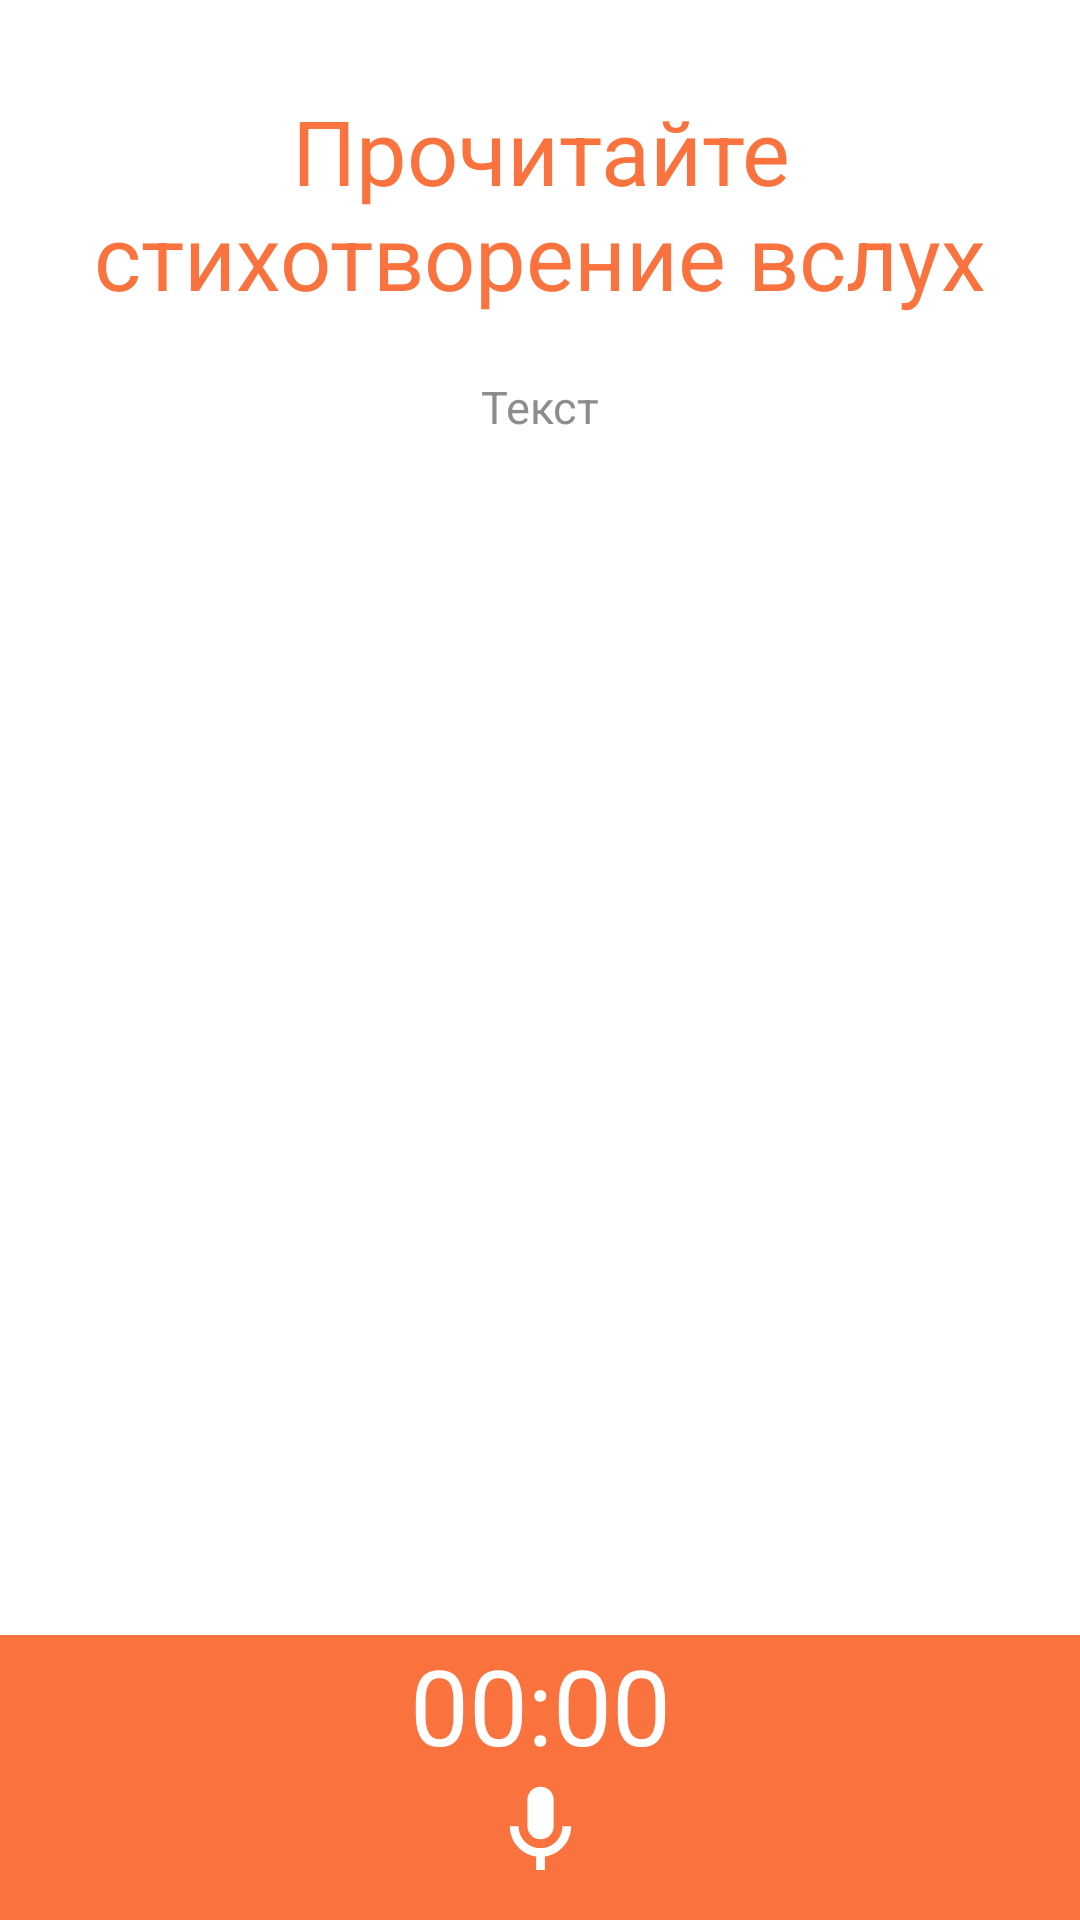

Produce the Android XML layout that renders to this screen, including the resource entries it uses.
<!-- AndroidManifest.xml: application theme Theme.EasyPoem -->
<!-- res/layout/activity_record_activity.xml -->
<?xml version="1.0" encoding="utf-8"?>
<androidx.constraintlayout.widget.ConstraintLayout
    xmlns:android="http://schemas.android.com/apk/res/android"
    xmlns:tools="http://schemas.android.com/tools"
    xmlns:app="http://schemas.android.com/apk/res-auto"
    android:layout_width="match_parent"
    android:layout_height="match_parent"
    tools:context=".record_activity">

    <LinearLayout
        android:layout_width="match_parent"
        android:layout_height="match_parent"
        android:gravity="top"
        android:orientation="vertical"
        android:layout_marginBottom="95dp"
        android:layout_marginTop="10dp">


        <ScrollView
            android:layout_width="match_parent"
            android:layout_height="match_parent">

            <LinearLayout
                android:layout_width="match_parent"
                android:layout_height="wrap_content"
                android:gravity="center_horizontal|top"
                android:orientation="vertical">

                <TextView
                    android:layout_width="match_parent"
                    android:layout_height="wrap_content"
                    android:layout_marginStart="10dp"
                    android:layout_marginTop="20dp"
                    android:layout_marginEnd="10dp"
                    android:gravity="center_horizontal"
                    android:text="Прочитайте стихотворение вслух"
                    android:textColor="@color/orange"
                    android:textSize="30sp" />


                <TextView
                    android:id="@+id/TV_text"
                    android:layout_width="match_parent"
                    android:layout_height="match_parent"
                    android:layout_marginStart="10dp"
                    android:layout_marginTop="20dp"
                    android:layout_marginEnd="10dp"
                    android:gravity="center_horizontal"
                    android:text="Текст"
                    android:textColor="@color/gray_hint"
                    android:textSize="15dp" />

            </LinearLayout>

        </ScrollView>

    </LinearLayout>


    <Chronometer
        android:id="@+id/chronometer"
        android:layout_width="match_parent"
        android:layout_height="40dp"
        android:layout_marginTop="5dp"
        android:gravity="center"
        android:textColor="@color/white"
        android:background="@color/orange"
        android:textSize="35sp"
        app:layout_constraintBottom_toTopOf="@+id/layout"
        app:layout_constraintEnd_toEndOf="parent"
        app:layout_constraintStart_toStartOf="parent" />




    <LinearLayout
        android:id="@+id/layout"
        android:layout_width="match_parent"
        android:layout_height="55dp"
        app:layout_constraintBottom_toBottomOf="parent"
        app:layout_constraintEnd_toEndOf="parent"
        app:layout_constraintStart_toStartOf="parent"
        android:gravity="center"
        android:background="@color/orange"
        android:orientation="horizontal">

        <ImageButton
            android:id="@+id/record_again"
            android:layout_width="wrap_content"
            android:layout_height="wrap_content"
            android:clickable="true"
            android:focusable="true"
            app:background="@color/orange"
            app:tint = "@color/white"
            android:layout_marginBottom="5dp"
            app:layout_constraintBottom_toBottomOf="parent"
            app:layout_constraintEnd_toEndOf="parent"
            app:layout_constraintStart_toStartOf="parent"
            android:contentDescription="@string/fab_add"
            android:visibility="invisible"
            style="?android:attr/borderlessButtonStyle"
            android:src="@drawable/ic_button_record_40" />

        <ImageButton
            android:id="@+id/correct"
            android:layout_width="wrap_content"
            android:layout_height="wrap_content"
            android:clickable="true"
            android:focusable="true"
            app:background="@color/orange"
            app:tint = "@color/white"
            app:layout_constraintBottom_toBottomOf="parent"
            app:layout_constraintEnd_toEndOf="parent"
            app:layout_constraintStart_toStartOf="parent"
            android:layout_marginBottom="5dp"
            android:layout_marginStart="30dp"
            android:visibility="invisible"
            android:contentDescription="@string/fab_add"
            style="?android:attr/borderlessButtonStyle"
            android:src="@drawable/ic_done_40" />

    </LinearLayout>
    <ImageButton
        android:id="@+id/start_or_stop_recording"
        android:layout_width="wrap_content"
        android:layout_height="50dp"
        android:clickable="true"
        android:focusable="true"
        app:backgroundTint="@color/orange"
        app:tint = "@color/white"
        app:layout_constraintBottom_toBottomOf="parent"
        app:layout_constraintEnd_toEndOf="parent"
        app:layout_constraintStart_toStartOf="parent"
        android:layout_marginBottom="5dp"
        android:contentDescription="@string/fab_add"
        style="?android:attr/borderlessButtonStyle"
        android:src="@drawable/ic_button_record_40" />


</androidx.constraintlayout.widget.ConstraintLayout>
<!-- resources referenced by this layout -->
<resources>
  <color name="gray_hint">#8E8D8D</color>
  <color name="orange">#FA733E</color>
  <color name="white">#FFFFFFFF</color>
  <!-- drawable ic_button_record_40 (drawable) -->
  <vector xmlns:android="http://schemas.android.com/apk/res/android"
      android:width="35dp"
      android:height="35dp"
      android:viewportWidth="24"
      android:viewportHeight="24"
      android:tint="?attr/colorControlNormal">
    <path
        android:fillColor="@android:color/white"
        android:pathData="M12,14c1.66,0 3,-1.34 3,-3V5c0,-1.66 -1.34,-3 -3,-3S9,3.34 9,5v6C9,12.66 10.34,14 12,14z"/>
    <path
        android:fillColor="@android:color/white"
        android:pathData="M17,11c0,2.76 -2.24,5 -5,5s-5,-2.24 -5,-5H5c0,3.53 2.61,6.43 6,6.92V21h2v-3.08c3.39,-0.49 6,-3.39 6,-6.92H17z"/>
  </vector>
  <!-- drawable ic_done_40 (drawable) -->
  <vector xmlns:android="http://schemas.android.com/apk/res/android"
      android:width="35dp"
      android:height="35dp"
      android:viewportWidth="24"
      android:viewportHeight="24"
      android:tint="@color/white">
    <path
        android:fillColor="@android:color/white"
        android:pathData="M9,16.2L4.8,12l-1.4,1.4L9,19 21,7l-1.4,-1.4L9,16.2z"/>
  </vector>
  <string name="fab_add">Добавить</string>
  <style name="Theme.EasyPoem" parent="Theme.MaterialComponents.DayNight.DarkActionBar">
          
          <item name="colorPrimary">@color/white</item>
          <item name="colorPrimaryVariant">@color/orange</item>
          <item name="colorOnPrimary">@color/white</item>
          
          <item name="colorSecondary">@color/teal_200</item>
          <item name="colorSecondaryVariant">@color/teal_700</item>
          <item name="colorOnSecondary">@color/white</item>
          <item name="android:textColor">@color/gray_hint</item>
          <item name="android:colorBackground">@color/white</item>&gt;
          
          <item name="android:statusBarColor" tools:targetApi="l">?attr/colorPrimaryVariant</item>
          
      </style>
  <color name="teal_200">#FF03DAC5</color>
  <color name="teal_700">#FF018786</color>
</resources>
